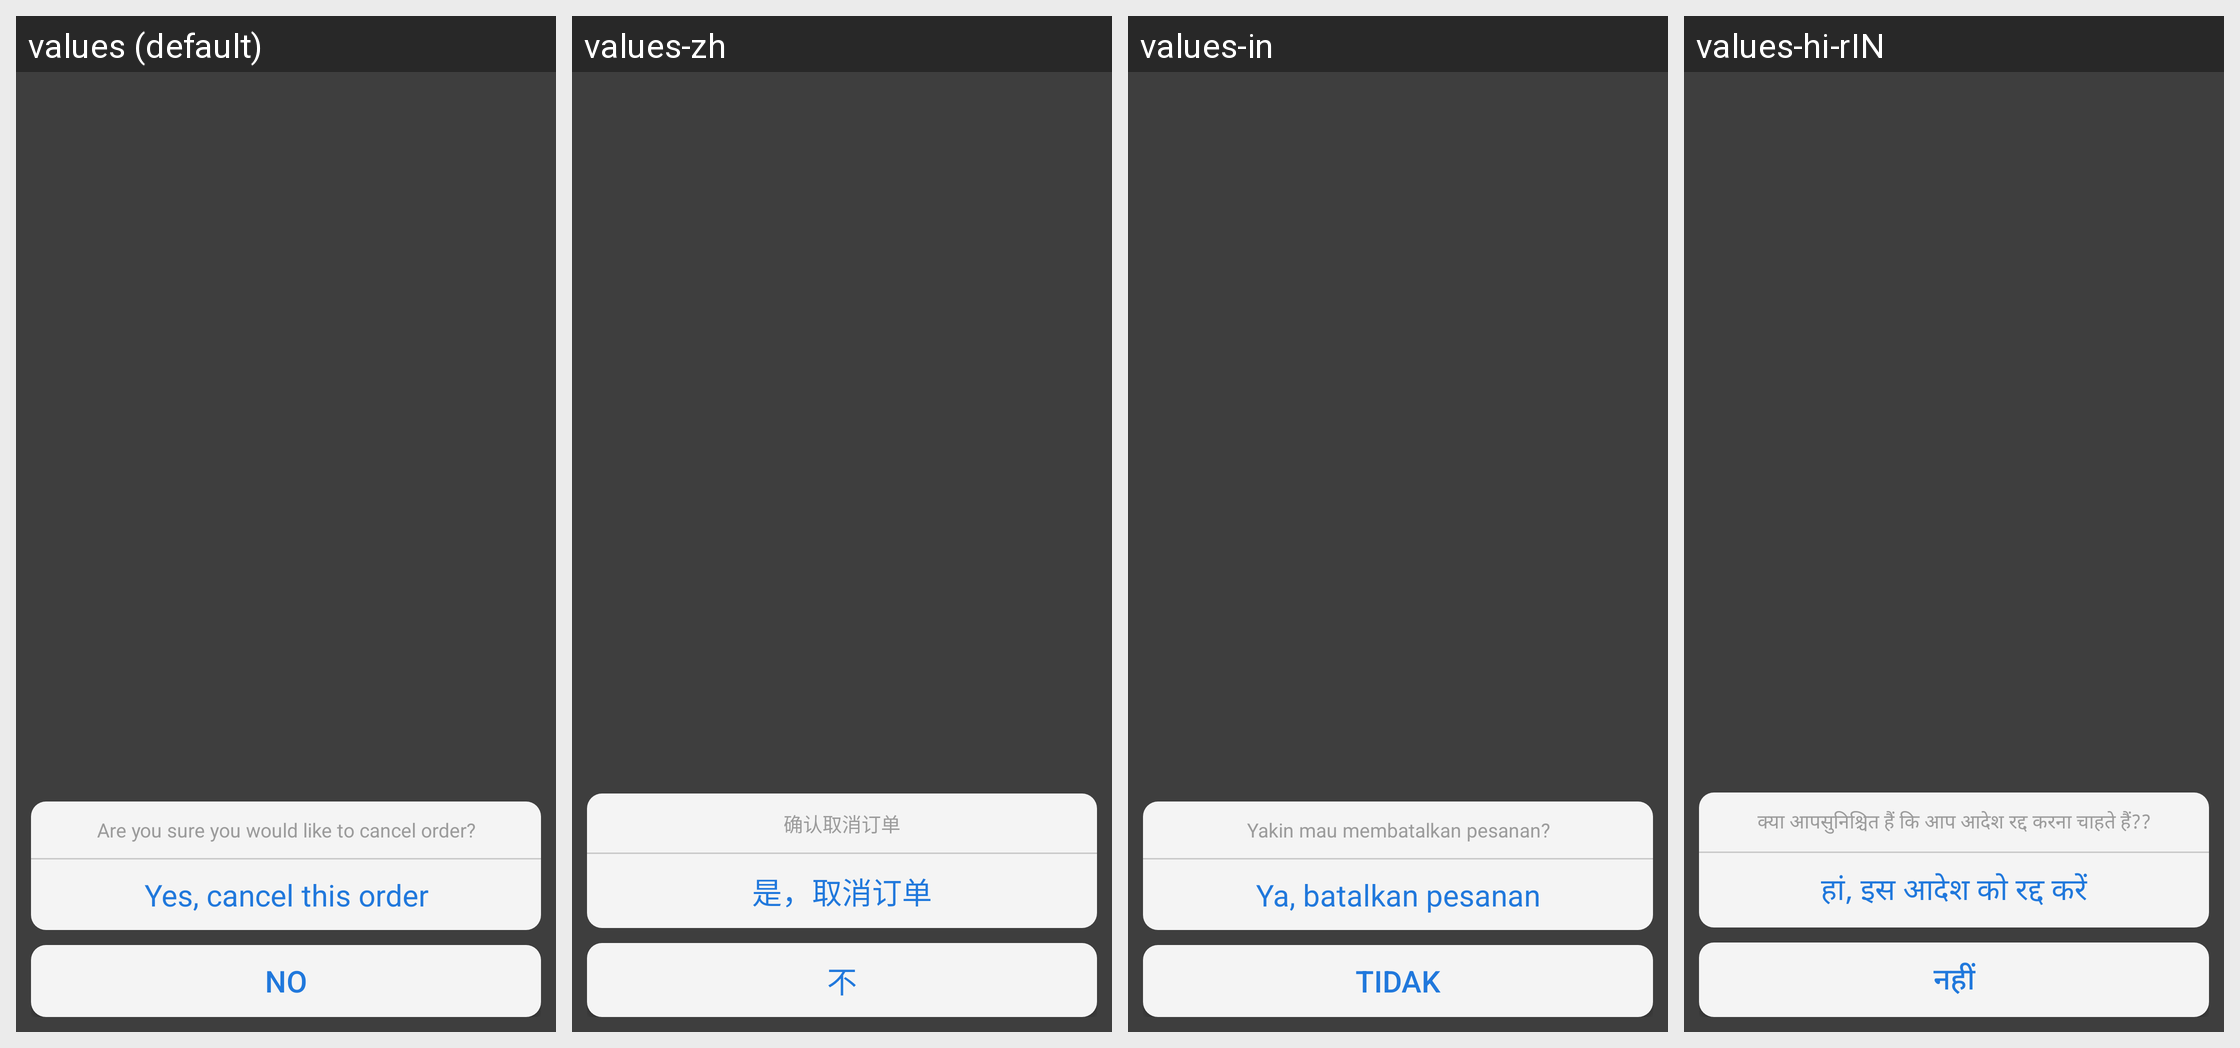

Here is an Android app screen in its default locale and in the app's own translations. Write out the translated-string differences for the strings that appear on this screen.
Android screen res/layout/layout_cancel_order_dialog.xml rendered under 4 locales, left to right: values (default), values-zh, values-in, values-hi-rIN. Device: Nexus 5 (rendered at 1080×1920; each locale shown at half size, 540×960, under a caption strip naming it); theme AppTheme.
Other locales in the repository, not shown: values-ms, values-vi.
Strings drawn on this screen, with the default value and each locale's value (text and hints the layout hard-codes, and strings that could not be matched under every locale, appear in the picture but are not listed):

txt_cancel_order
  values: Are you sure you would like to cancel order?
  values-zh: 确认取消订单
  values-in: Yakin mau membatalkan pesanan?
  values-hi-rIN: क्या आपसुनिश्चित हैं कि आप आदेश रद्द करना चाहते हैं??

txt_yes_cancel_this_order
  values: Yes, cancel this order
  values-zh: 是，取消订单
  values-in: Ya, batalkan pesanan
  values-hi-rIN: हां, इस आदेश को रद्द करें

layout_cancel_order_dialog_btn_do_not_cancel_order_text
  values: No
  values-zh: 不
  values-in: Tidak
  values-hi-rIN: नहीं
